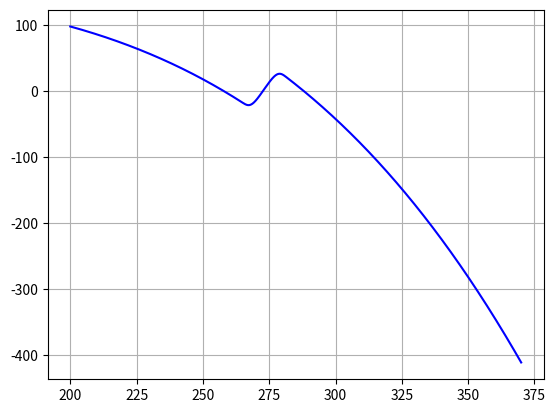

This chart was generated by the following Python code: (Note: this script raises an exception after producing the figure.)
import matplotlib

import matplotlib.pyplot as plt
import math
from matplotlib.ticker import NullFormatter
import numpy
import sys
    
def f(t):
    """
    Smooth Non-analytic function
    """
    if t <= 0:
        return 0
    else:
        return math.e**(-1/t)
        
def g(t):
    """
    Modified Smooth Non-analytic function
    """
    return f(t)/(f(t)+f(1-t))
    
def albedo(t):
    """
    Albedo using Smooth Non-analytic function
    """
    ice = 0.55
    water = 0.3
    meltpoint = 273.15
    variance = 10

    return (water-ice)*g((t-(meltpoint-variance))/(2*variance))+ice
    
def Secant(f,df,x0,x1,tol,iter):

    xnm1 = x1
    xnm2 = x0    
    
    for i in range(0,iter):
        xn = xnm1 - f(xnm1,df)*(xnm1-xnm2)/(f(xnm1,df)-f(xnm2,df))
        xnm2 = xnm1
        xnm1 = xn
        
        if abs(f(xn,df))<tol:
            return xn
            
    print("Solution not found")
    return None

def extrema(ls):
    res=[]
    if ls[1]-ls[0]<0:
        delta = False
    else:
        delta = True
        
    for i in range(1,len(ls)-2):
        if not delta and ls[i+1]-ls[i]>0:
            res.append((i,i+1))
            delta = True
        elif delta and ls[i+1]-ls[i]<0:
            res.append((i,i+1))
            delta = False
    
    return res
    
def csvtoplot(file, maxdf):
    res = [[],[]]
    f = open(file, 'r')
    for line in f:
        str = line.split(",")
        if float(str[0])<=maxdf:
            res[0].append(float(str[0]))
            res[1].append(float(str[1]))
            
    return res
    
def emptytuples(ls):
    res = []
    for i in range(0,len(ls)+1):
        res.append([[],[]])
    return res
    
def rootguess(ls):
    res = []
    for i in range(0,len(ls)-2):
        if ls[i]*ls[i+1] < 0:
            res.append((i,i+1))
    return res
    
def rootexact(rootls,df):
    res = []
    for el in rootls:
        res.append(Secant(model, df, el[0], el[1],10**(-9), 50))
    return res        
        
def model(T,df):
    S = 1367
    alpha = albedo(T)
    sigma = 5.670374419*10**(-8)
    epsilon = 0.612
    
    return (S*(1-alpha)/4-epsilon*sigma*T**4)+df
    
if __name__ == "__main__":
    # Euler
    #ET11, EY11 = Euler(0.1, f, 0, 1, 1)
    #ET12, EY12 = Euler(0.01, f, 0, 1, 1)
    #ET13, EY13 = Euler(0.001, f, 0, 1, 1)
    
    # RK4
    #ET21, EY21 = RK4(0.1, f, 0, 1, 1)
    #ET22, EY22 = RK4(0.01, f, 0, 1, 1)
    #ET23, EY23 = RK4(0.001, f, 0, 1, 1)
    
    min = 200
    max = 370
        
    X = numpy.linspace(min,max,(max-min)*1000+1)
    Y = [model(T,0) for T in X]
    plt.plot(X,Y, 'b') 
    #plt.plot(X,Y2, 'r') 
    plt.grid(True)
    plt.show()
    #Y = [albedo(t) for t in X]
    
    test = extrema(Y)
    test = [min+el[1]/1000 for el in test]
    
    deltaFmin = -30
    deltaFmax = 30
    deltaFarray = numpy.linspace(deltaFmin,deltaFmax,(deltaFmax-deltaFmin)*10+1)
    
    solutions = emptytuples(test)
    ls05 = csvtoplot("05.csv",30)
    ls10 = csvtoplot("10.csv",30)
    ls15 = csvtoplot("15.csv",30)
    
    for df in deltaFarray:
        newY = [el+df for el in Y]
        roots = rootguess(newY)
        roots = [(min+el[0]/1000,min+el[1]/1000) for el in roots]
        exact = rootexact(roots,df)
        print(round(df/deltaFmax*100, 1), end='\r')
        sys.stdout.flush()
        
        for y in exact:
            added = False
            for l in range(0,len(test)):
                if y < test[l]:
                    solutions[l][0].append(df)
                    solutions[l][1].append(y)
                    added = True
                    break
            
            if not added:
                solutions[len(test)][0].append(df)
                solutions[len(test)][1].append(y)
                    
    
    
    plt.plot(ls05[0],ls05[1], "orange")
    plt.plot(ls10[0],ls10[1], "g")
    plt.plot(ls15[0],ls15[1], "r")
    for el in solutions:
        if el[1][0] < el[1][1]:
            plt.plot(el[0],el[1], "b")
        else:
            plt.plot(el[0],el[1], "--b")
    
    
    
    # Guess where possible roots may be and convert them into readable X-values
    #roots = rootguess(Y)
    #roots = [(min+el[0]/1000,min+el[1]/1000) for el in roots]
    
    # Exact X-values
    #exact = rootexact(roots)
    

    #plotlength = X
    #plt.figure(1, figsize=((10 + math.log(plotlength)), 6))
    
    #plt.ylabel("Albedo")
    # plt.xlabel("Temperature (K)")
    # plt.plot(X,Y, 'b') 
    plt.grid(True)

    # `NullFormatter`, to avoid cumbering the axis with too many labels.
    #plt.gca().yaxis.set_minor_formatter(NullFormatter())
    #plt.subplots_adjust(top=0.92, bottom=0.08, left=0.10, right=0.95, hspace=0.45,
    #                    wspace=(0.50 / (math.log(plotlength) * 0.4)))

    plt.show()
    print("")
